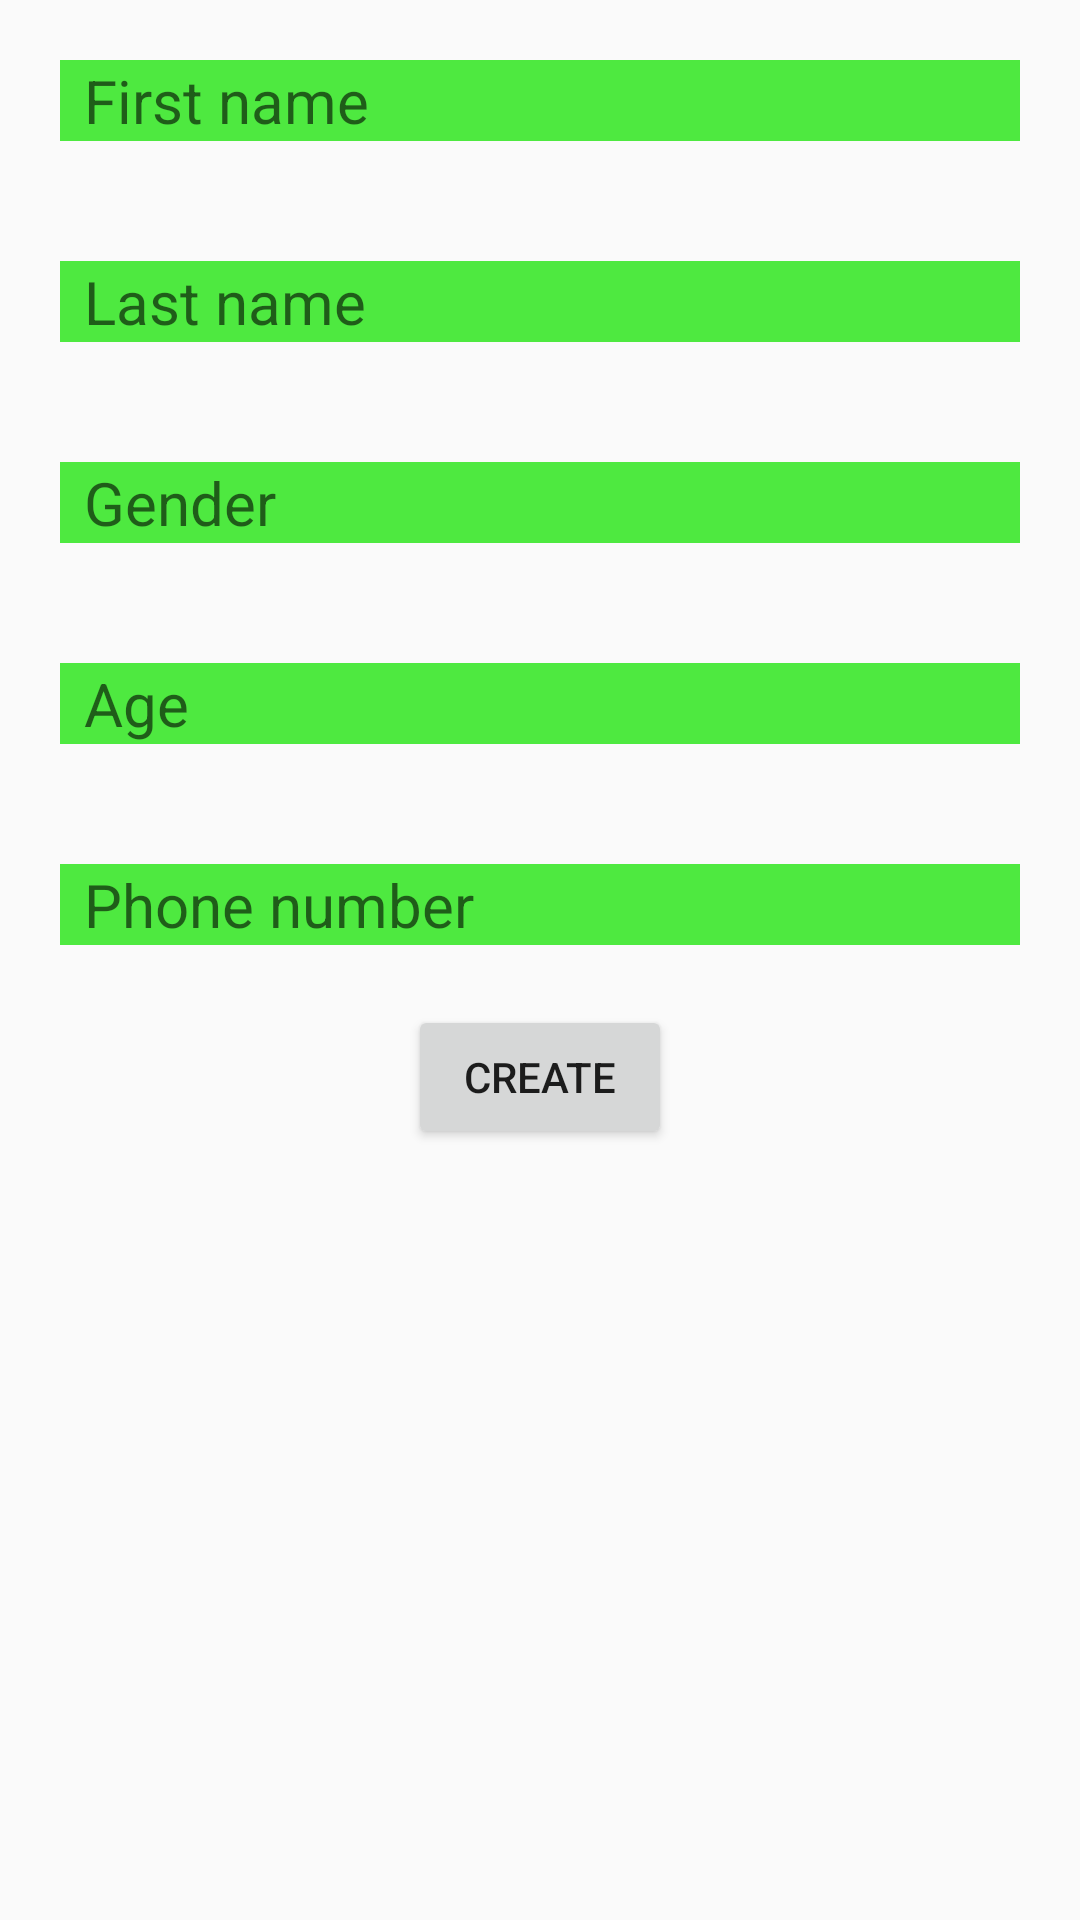

Write the Android layout XML for this screen, with the resource values it uses.
<!-- AndroidManifest.xml: application theme AppTheme -->
<!-- res/layout/activity_add_user.xml -->
<?xml version="1.0" encoding="utf-8"?>
<LinearLayout xmlns:android="http://schemas.android.com/apk/res/android"
    android:orientation="vertical"
    android:layout_width="match_parent"
    android:layout_height="match_parent">
    <EditText
        android:id="@+id/et_add_first_name_AUA"
        style="@style/layout_item_style.input_style"
        android:hint="@string/user_first_name"
        />
    <EditText
        android:id="@+id/et_add_last_name_AUA"
        style="@style/layout_item_style.input_style"
        android:hint="@string/user_last_name"
    />
    <EditText
        android:id="@+id/et_add_gender_AUA"
        style="@style/layout_item_style.input_style"
        android:hint="@string/user_gender"
        android:maxLength="7"
    />
    <EditText
        android:id="@+id/et_add_age_AUA"
        style="@style/layout_item_style.input_style"
        android:hint="@string/user_age"
        android:inputType="number"
        android:maxLength="2"
    />
    <EditText
        android:id="@+id/et_add_number_AUA"
        style="@style/layout_item_style.input_style"
        android:hint="@string/user_number"
        android:inputType="phone"
        android:maxLength="12"
    />
    <Button
        android:id="@+id/btn_create_user_AUA"
        android:layout_width="wrap_content"
        android:layout_height="wrap_content"
        android:text="@string/user_create_btn"
        android:layout_gravity="center_horizontal"
    />

</LinearLayout>
<!-- resources referenced by this layout -->
<resources>
  <string name="user_age">Age</string>
  <string name="user_create_btn">Create</string>
  <string name="user_first_name">First name</string>
  <string name="user_gender">Gender</string>
  <string name="user_last_name">Last name</string>
  <string name="user_number">Phone number</string>
  <style name="layout_item_style.input_style">
          <item name="android:background">@color/edit_view_input</item>
      </style>
  <style name="AppTheme" parent="Theme.AppCompat.Light.DarkActionBar">
          
          <item name="colorPrimary">@color/colorPrimary</item>
          <item name="colorPrimaryDark">@color/colorPrimaryDark</item>
          <item name="colorAccent">@color/colorAccent</item>
      </style>
  <color name="edit_view_input">#4ee940</color>
  <color name="colorPrimary">#3F51B5</color>
  <color name="colorPrimaryDark">#303F9F</color>
  <color name="colorAccent">#FF4081</color>
</resources>
